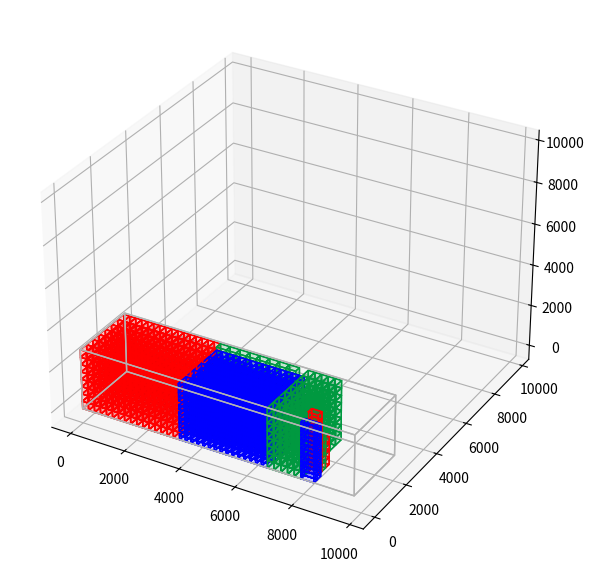

Generate this figure with matplotlib:
# %%
import numpy as np
import matplotlib.pyplot as plt
from mpl_toolkits.mplot3d import Axes3D
from mpl_toolkits.mplot3d.art3d import Poly3DCollection, Line3DCollection

COLORS = [(0,0,1), (1,0,0), (0,0.6,0.25)]
MAX_TIKZ_COLORS = 5

class mess:   
    END = '\033[0m'
    BOLD = '\033[1m'
    UNDERLINE = '\033[4m'
    RED = '\033[91m'
    GREEN = '\033[92m'
    YELLOW = '\033[33m'  # regular, 93m for high intensity
    BLUE = '\033[94m'
    PURPLE = '\033[95m'

class RectangularCuboid():
    """Geometrical rectangular cuboid in Euclidian space (x, y, z)
    Its origin is the bottom left corner of the back face.
    This class is mainly used to display any parallelepipedic shaped object.

    Attributes:
        pos {array of 3 floats} -- coordinates of its origin.
        dim {array of 3 floats} -- dimension resp. along the x, y and z-axis
            (length, width and height)
    """    

    def __init__(self, pos, dim):      
        self.pos = pos
        self.dim = dim

    @property
    def vertices(self):
        """Generate the coordinates of the 8 vertices of the cuboid.
        
        Returns:
            {list of 8 coord.} -- list of vertices
        """        
        x, y, z = self.pos
        w, l, h = self.dim
        return np.array([[x, y, z], [x, y+l, z], [x+w, y+l, z],[x+w, y, z],
                [x, y, z+h], [x, y+l, z+h], [x+w, y+l, z+h], [x+w, y, z+h]])
    
    @property
    def faces(self):
        """Generate the 6 faces of the cuboid.
        Each face is defined by a list of its 4 vertices.
        
        Returns:
            {list of 6 faces} -- list of faces
        """        
        vertices = self.vertices
        return [[vertices[0], vertices[1], vertices[2], vertices[3]],
                [vertices[0], vertices[1], vertices[5], vertices[4]],
                [vertices[1], vertices[2], vertices[6], vertices[5]],
                [vertices[2], vertices[3], vertices[7], vertices[6]],
                [vertices[3], vertices[0], vertices[4], vertices[7]],
                [vertices[4], vertices[5], vertices[6], vertices[7]]]

    def draw(self, ax, color_vertices=(0,0,1), color_faces=(0.7,0.7,0.7)):
        """Draw the rectangular cuboid in a given matplotlib.pyplot.axes.
        
        Arguments:
            ax {plt.axes} -- Axes in which the cuboid will be drawn
            color_vertices {tuple} -- RGB color of the vertices (default: {(0,0,1)})
            color_faces {tuple} -- RGB color of the faces (default: {(0.7,0.7,0.7)})
        """        
        faces = Poly3DCollection(self.faces, linestyle = '-', linewidths=1,
            edgecolors=color_vertices, facecolor=(color_faces))
        ax.add_collection3d(faces)
        # Plot the points themselves to force the scaling of the axes
        # vertices = self.verticesx
        # ax.scatter(vertices[:,0], vertices[:,1], vertices[:,2], s=0)

class Box():
    """Physical box that will be loaded into a container. Represent a feasible
    orientation of a given BoxType.
    
    Attributes:
        dim {list of 3 floats} -- dimension along the x, y and z-axis
        type {BoxType} -- type of the box
    """    
    def __init__(self, dim, boxtype):
        """[TODO] Check that dim is allowed by the boxtype"""
        self.dim = np.array(dim)
        self.type = boxtype

    @property
    def volume(self):        
        return np.prod(self.dim)
    
    def __repr__(self):
        return f"{mess.YELLOW}{'·'.join([str(d) for d in self.dim])}{mess.END}"

    def draw(self, pos, ax):
        RectangularCuboid(pos, self.dim).draw(ax, self.type.color, self.type.color + (0.1,))


class BoxType():
    """Boxes that share the same dimensions and possible orientations are
    grouped into BoxTypes.

    Arguments:
        size {list of 3 floats} -- cf. Attributes
        permutation {list of 3 booleans} -- represents the allowed orientation
            if permutation[i], then the vertical alignment (z-axis) of the
            i-th dimension is allowed ;
            otherwise, the i-th dimension cannot be aligned with the z-axis

    Attributes:
        size {list of 3 floats} -- dimension of the Boxes, regardless of the orientation
        id {int} -- index for identifying types
        color {tuple} -- RGB color used to draw a Box
        permuted_boxes {list of Boxes} -- All possible orientation of a BoxType
    """    
    id = 0
    def __init__(self, size, permutation=[0,0,1]):
        assert len(permutation) == 3, "permutation must be a list of 3 items"
        assert permutation[2] == 1, "the vertical alignment of the z-axis must be allowed"
        
        self.size = np.array(size)
        self.id = BoxType.id
        BoxType.id += 1
        self.color = COLORS[self.id % len(COLORS)]
        
        # Set all permutation allowed
        orientations = [(self.size[[2,1,0]], self.size[[1,2,0]]),
                        (self.size[[0,2,1]], self.size[[2,0,1]]),
                        (self.size[[0,1,2]], self.size[[1,0,2]])] # height of box kept along z axis
        self.permuted_boxes = []
        for i, vertical_alignment_allowed in enumerate(permutation):
            if vertical_alignment_allowed:
                self.permuted_boxes.append(Box(orientations[i][0], self))
                self.permuted_boxes.append(Box(orientations[i][1], self))         
    
    def __repr__(self):
        return f"({self.id}) {mess.YELLOW}{'·'.join([str(d) for d in self.size])}{mess.END}"

class Block():      
    """A Block is a composition of Boxes of the same BoxType.
    
    Attributes:
        box {Box} -- Box of which the Block is composed
        N {triplet of ints} -- N[0] is the number of boxes along the x-axis,
            so that N[0]*N[1]*N[2] is the total number of boxes in the block
        pos {coord.} -- position of the Block (i.e. of its bottom back left corner)
    """    
    def __init__(self, box, N, space):
        self.box = box
        self.N = np.array(N)
        # self.space = space
        self.pos = space.pos
    
    @property
    def dim(self):
        """Dimensions of the Block"""        
        return self.N * self.box.dim

    @property
    def Ntot(self):
        """Number of Boxes inside the Block"""
        return np.prod(self.N)

    @property
    def volume(self):
        """Volume of the Block"""
        return self.Ntot * self.box.volume

    def __gt__(self, other):
        return self.volume > other.volume

    def __repr__(self):
        return (mess.GREEN +
                'x'.join(str(n) for n in self.N) + ' ' +
                mess.YELLOW +
                '·'.join([str(d) for d in self.box.dim]) +
                mess.BLUE +
                ' (' + str(self.pos)[1:-1].replace(', ', ' ') + ')' +
                mess.END)
    
    def draw(self, ax):
        for n in np.ndindex(*self.N):
            self.box.draw(n * self.box.dim + self.pos, ax)

class Space():
    """Empty cuboidal space, which we are trying to fill with Blocks (of Boxes).
    
    Attributes:
        pos {array of 3 floats} -- coordinates of its origin.
        dim {array of 3 floats} -- dimension resp. along the x, y and z-axis
    """
    def __init__(self, pos, dim):
        self.dim = np.array(dim)
        self.pos = np.array(pos)
    
    def find_max_blocks(self, cargo):
        """Given a set of BoxTypes (cargo), find all maximal Blocks that can
        fill the Space. (i.e. for each BoxType b in quantity q, find the biggest
        Block that can fit into the Space)
        
        Arguments:
            cargo {dict[BoxType,int]} -- available BoxTypes (key) and their quantity (value)
        
        Returns:
            blocks {list[Blocks]} -- maximal Blocks that can fit into the Space
        """        
        blocks = []
        for boxtype, q in cargo.items():
            for box in boxtype.permuted_boxes:
                Nmax = 3*[0]
                if (q != 0) and np.all(self.dim >= box.dim):
                    Nmax[2] = min(int(self.dim[2] / box.dim[2]), q)
                    Nmax[1] = min(int(self.dim[1] / box.dim[1]), int(q / Nmax[2]))
                    Nmax[0] = min(int(self.dim[0] / box.dim[0]), int(q / (Nmax[2]*Nmax[1])))
                    blocks.append(Block(box, Nmax, self))
        return blocks
    
    def split(self, block):
        """Return the 3 new spaces generated after the loading of a block into
        the Space
        
        Arguments:
            block {Block} -- Block that will be loaded into the Space
        
        Returns:
            spaces {list of 3 Spaces} -- [side space, top space, front space]
        """
        spaces = []
        sp0, sp1, sp2 = self.pos
        bd0, bd1, bd2 = block.dim
        sd0, sd1, sd2 = self.dim
        
        # Create side space
        side_space_pos = [sp0, sp1 + bd1, sp2]
        side_space_dim = [bd0, sd1 - bd1, sd2]
        spaces.append(Space(side_space_pos, side_space_dim))
        
        # Create top space
        top_space_pos = [sp0, sp1, sp2 + bd2]
        top_space_dim = [bd0, bd1, sd2 - bd2]
        spaces.append(Space(top_space_pos, top_space_dim))
        
        # Create front space
        front_space_pos = [sp0 + bd0, sp1, sp2]
        front_space_dim = [sd0 - bd0, sd1, sd2]
        spaces.append(Space(front_space_pos, front_space_dim))
        
        return spaces
    
    def distance(self):
        """Distance to the origin"""        
        return np.sqrt(np.sum(np.square(self.pos)))

    def __eq__(self, other):
        return all(self.dim == other.dim) and all(self.pos == other.pos)

    def __repr__(self):
        return mess.YELLOW + '·'.join([str(d) for d in self.dim]) + mess.BLUE + ' (' + str(self.pos)[1:-1].replace(', ', ' ') +')' + mess.END

    def draw(self, ax):
        ax.scatter(*[[x, max(self.dim)] for x in self.pos], s=0)
        RectangularCuboid(self.pos, self.dim).draw(ax, (0.7,0.7,0.7,1), (1,1,1,0))

class Container():
    """Container in which boxes must be loaded.
    Container is described as a set of Spaces and Blocks.
    
    Attributes:
        dim {list of 3 floats} -- dimension resp. along x, y and z-axis
        cargo {dict[BoxType,int]} -- Boxtypes (and their quantity) that still
        blocks {list of Blocks} -- Blocks of boxes that have been loaded
        spaces {list of Space} -- the remaining spaces that can be filled
            need to be loaded in the container
    """    
    def __init__(self, dim, cargo):
        self.dim = np.array(dim)
        self.spaces = [Space([0,0,0], self.dim)]
        self.blocks = []
        self.cargo = cargo
        self.boxtypes = list(cargo.keys())
    
    @property
    def volume(self):
        return np.prod(self.dim)

    def fill(self, eval=max):
        """[Round-robin] Select and fill one Block inside the Container
        
        Keyword Arguments:
            eval {function} -- Function to select one Block among a set
                of Blocks (default: {max})
        """
        if not self.spaces:
            return False
        
        self.spaces = sorted(self.spaces, key=Space.distance)
        space = self.spaces.pop(0)
        
        blocks_possible = []
        for boxtype in self.boxtypes:
            if self.cargo[boxtype] > 0:
                blocks_possible.extend(space.find_max_blocks({boxtype: self.cargo[boxtype]}))
        
        if blocks_possible:
            new_block = eval(blocks_possible)
            new_spaces = space.split(new_block)
            self.spaces.extend(new_spaces)
            self.blocks.append(new_block)
            self.cargo[new_block.box.type] -= new_block.Ntot
            
            # Print available spaces after placing the block
            print("Available spaces after placing block:")
            for s in self.spaces:
                print(f"Position: {s.pos}, Dimensions: {s.dim}")
            
            return True
        
        self.spaces.insert(0, space)  # Reinsert the space if no block is added
        return False

    def fill_all(self):
        """Fill the entire container using the fill method until all spaces are exhausted"""
        while self.spaces:
            self.spaces = sorted(self.spaces, key=Space.distance)
            space = self.spaces.pop(0)
            
            blocks_possible = []
            for boxtype in self.boxtypes:
                if self.cargo[boxtype] > 0:
                    blocks_possible.extend(space.find_max_blocks({boxtype: self.cargo[boxtype]}))
            
            if blocks_possible:
                # Sort blocks by volume in descending order
                blocks_possible.sort(key=lambda block: block.volume, reverse=True)
                
                # Try to place the largest block that fits
                block_placed = False
                for block in blocks_possible:
                    if space.dim[0] >= block.dim[0] and space.dim[1] >= block.dim[1] and space.dim[2] >= block.dim[2]:
                        new_spaces = space.split(block)
                        self.spaces.extend(new_spaces)
                        self.blocks.append(block)
                        self.cargo[block.box.type] -= block.Ntot
                        block_placed = True
                        print(f"Placed {block.Ntot} boxes of type {block.box.type} in block {block}")
                        
                        # Print remaining quantities of each box type
                        remaining_boxes = {boxtype: self.cargo[boxtype] for boxtype in self.boxtypes}
                        print(f"Remaining boxes: {remaining_boxes}")
                        
                        break  # Exit loop once a block is placed
                
                if not block_placed:
                    self.spaces.insert(0, space)  # Reinsert the space if no block is added
                    print("No more blocks can fit in this space.")
            else:
                print("No more blocks can be added.")
                
    def __repr__(self):
        s = str(self.cargo)
        for b in self.blocks:
            s += "({b.box.type.id})" + mess.GREEN + 'x'.join(str(n) for n in b.N) + mess.END +', '
        for f in self.spaces:
            s += mess.YELLOW + '·'.join([str(d) for d in f.dim]) + mess.END + ', '
        return s
        
    def draw(self):
        fig = plt.figure(figsize=plt.figaspect(1)*1.5)
        ax = fig.add_subplot(111, projection='3d')  # Create a 3D subplot
        ax.scatter(*[[0, max(self.dim)]]*3, s=0)
        RectangularCuboid([0,0,0], self.dim).draw(ax, (0.7,0.7,0.7,1), (1,1,1,0))
        for block in self.blocks:
            block.draw(ax)
        plt.show()

if __name__ == "__main__": 
    B1 = BoxType([450, 210, 210], [0, 0, 1])
    B2 = BoxType([355, 224, 360], [0, 0, 1])
    B3 = BoxType([355, 235, 360], [0, 0, 1])
    
    # Initialize container with cargo
    container = Container([9750, 2550, 2900], {B1: 1000, B3: 350, B2: 908})
    
    # Iteratively fill the container until no more blocks can be added
    container.fill_all()
    # Draw the filled container
    container.draw()
